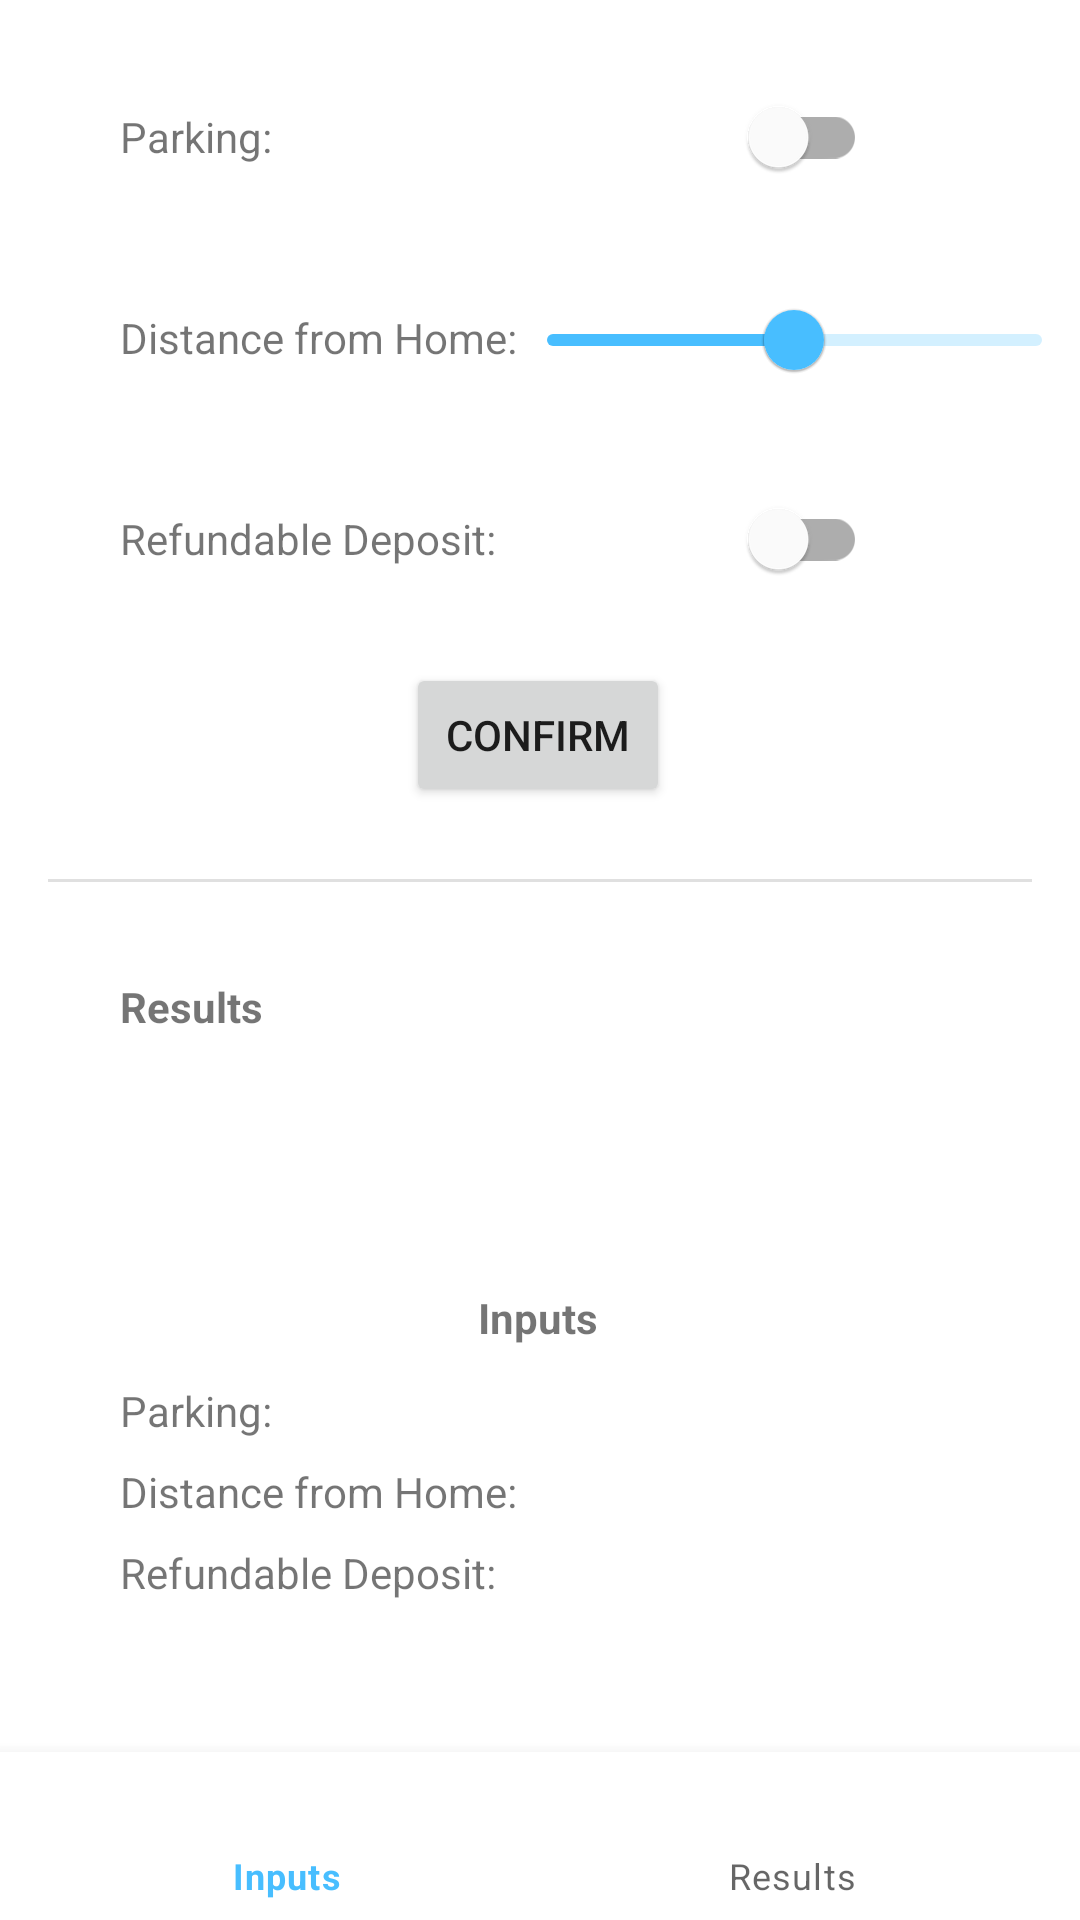

This screen was rendered from an Android layout file. Write that file and the resources it references.
<!-- AndroidManifest.xml: application theme Theme.RestaurantReservationApp -->
<!-- res/layout/activity_prototype_tester.xml -->
<?xml version="1.0" encoding="utf-8"?>
<androidx.constraintlayout.widget.ConstraintLayout xmlns:android="http://schemas.android.com/apk/res/android"
    xmlns:app="http://schemas.android.com/apk/res-auto"
    xmlns:tools="http://schemas.android.com/tools"
    android:id="@+id/a_container"
    android:layout_width="match_parent"
    android:layout_height="match_parent"
    tools:context=".PrototypeTester">

    <Button
        android:id="@+id/button1"
        android:layout_width="wrap_content"
        android:layout_height="wrap_content"
        android:layout_marginTop="32dp"
        android:text="@string/confirm"
        app:layout_constraintHorizontal_bias="0.498"
        app:layout_constraintLeft_toLeftOf="parent"
        app:layout_constraintRight_toRightOf="parent"
        app:layout_constraintTop_toBottomOf="@+id/depositLabel" />

    <com.google.android.material.divider.MaterialDivider
        android:id="@+id/resultsDivider"
        android:layout_width="wrap_content"
        android:layout_height="wrap_content"
        android:layout_marginTop="24dp"
        app:dividerInsetEnd="16dp"
        app:dividerInsetStart="16dp"
        app:layout_constraintEnd_toEndOf="parent"
        app:layout_constraintHorizontal_bias="0.0"
        app:layout_constraintStart_toStartOf="parent"
        app:layout_constraintTop_toBottomOf="@+id/button1" />

    <com.google.android.material.switchmaterial.SwitchMaterial
        android:id="@+id/parkingSwitch"
        android:layout_width="wrap_content"
        android:layout_height="wrap_content"
        android:checked="false"
        android:text=""
        app:layout_constraintBottom_toBottomOf="@+id/parkingLabel"
        app:layout_constraintEnd_toEndOf="@+id/distanceSlider"
        app:layout_constraintStart_toStartOf="@+id/distanceSlider"
        app:layout_constraintTop_toTopOf="@+id/parkingLabel"
        tools:layout_editor_absoluteX="251dp"
        tools:layout_editor_absoluteY="310dp" />

    <com.google.android.material.slider.Slider
        android:id="@+id/distanceSlider"
        android:layout_width="193dp"
        android:layout_height="48dp"
        android:value="50.0"
        android:valueFrom="0.0"
        android:valueTo="100.0"
        app:layout_constraintBottom_toBottomOf="@+id/distanceLabel"
        app:layout_constraintHorizontal_bias="0.75"
        app:layout_constraintLeft_toRightOf="@+id/distanceLabel"
        app:layout_constraintRight_toRightOf="parent"
        app:layout_constraintTop_toTopOf="@+id/distanceLabel"
        app:layout_constraintVertical_bias="0.482" />

    <com.google.android.material.switchmaterial.SwitchMaterial
        android:id="@+id/depositSwitch"
        android:layout_width="wrap_content"
        android:layout_height="wrap_content"
        android:checked="false"
        android:text=""
        app:layout_constraintBottom_toBottomOf="@+id/depositLabel"
        app:layout_constraintEnd_toEndOf="@+id/distanceSlider"
        app:layout_constraintStart_toStartOf="@+id/distanceSlider"
        app:layout_constraintTop_toTopOf="@+id/depositLabel"
        tools:layout_editor_absoluteX="251dp"
        tools:layout_editor_absoluteY="310dp" />

    <TextView
        android:id="@+id/distanceLabel"
        android:layout_width="wrap_content"
        android:layout_height="wrap_content"
        android:layout_marginStart="40dp"
        android:layout_marginTop="48dp"
        android:text="@string/distance_from_home"
        app:layout_constraintRight_toRightOf="parent"
        app:layout_constraintStart_toStartOf="parent"
        app:layout_constraintTop_toBottomOf="@+id/parkingLabel" />

    <TextView
        android:id="@+id/depositLabel"
        android:layout_width="wrap_content"
        android:layout_height="wrap_content"
        android:layout_marginStart="40dp"
        android:layout_marginTop="48dp"
        android:text="@string/refundable_deposit"
        app:layout_constraintRight_toRightOf="parent"
        app:layout_constraintStart_toStartOf="parent"
        app:layout_constraintTop_toBottomOf="@+id/distanceLabel" />

    <TextView
        android:id="@+id/parkingLabel"
        android:layout_width="wrap_content"
        android:layout_height="wrap_content"
        android:layout_marginTop="36dp"
        android:text="@string/parking"
        app:layout_constraintStart_toStartOf="@+id/distanceLabel"
        app:layout_constraintTop_toTopOf="parent" />

    <com.google.android.material.bottomnavigation.BottomNavigationView
        android:id="@+id/bottom_navigation"
        android:layout_width="match_parent"
        android:layout_height="wrap_content"
        app:layout_constraintBottom_toBottomOf="parent"
        app:layout_constraintEnd_toEndOf="parent"
        app:layout_constraintStart_toStartOf="parent"
        app:menu="@menu/bottom_navigation_menu" />

    <TextView
        android:id="@+id/prediction"
        android:layout_width="wrap_content"
        android:layout_height="wrap_content"
        android:layout_marginStart="40dp"
        android:layout_marginTop="12dp"
        android:textSize="18sp"
        app:layout_constraintStart_toStartOf="parent"
        app:layout_constraintTop_toBottomOf="@+id/resultsLabel" />

    <TextView
        android:id="@+id/probability"
        android:layout_width="wrap_content"
        android:layout_height="wrap_content"
        android:layout_marginStart="40dp"
        android:layout_marginTop="8dp"
        android:textSize="18sp"
        app:layout_constraintStart_toStartOf="parent"
        app:layout_constraintTop_toBottomOf="@+id/prediction" />

    <TextView
        android:id="@+id/parkingInput"
        android:layout_width="wrap_content"
        android:layout_height="wrap_content"
        android:textSize="14sp"
        app:layout_constraintBottom_toBottomOf="@+id/parkingInputLabel"
        app:layout_constraintEnd_toEndOf="@+id/distanceInput"
        app:layout_constraintStart_toStartOf="@+id/distanceInput"
        app:layout_constraintTop_toTopOf="@+id/parkingInputLabel" />

    <TextView
        android:id="@+id/depositInput"
        android:layout_width="wrap_content"
        android:layout_height="wrap_content"
        android:textSize="14sp"
        app:layout_constraintBottom_toBottomOf="@+id/depositInputLabel"
        app:layout_constraintEnd_toEndOf="@+id/distanceInput"
        app:layout_constraintLeft_toRightOf="@+id/depositInputLabel"
        app:layout_constraintRight_toRightOf="parent"
        app:layout_constraintStart_toStartOf="@+id/distanceInput"
        app:layout_constraintTop_toTopOf="@+id/depositInputLabel"
        app:layout_constraintVertical_bias="0.0" />

    <TextView
        android:id="@+id/distanceInput"
        android:layout_width="wrap_content"
        android:layout_height="wrap_content"
        android:textSize="14sp"
        app:layout_constraintBottom_toBottomOf="@+id/distanceInputLabel"
        app:layout_constraintLeft_toRightOf="@+id/distanceInputLabel"
        app:layout_constraintRight_toRightOf="parent"
        app:layout_constraintTop_toTopOf="@+id/distanceInputLabel"
        app:layout_constraintVertical_bias="0.0" />

    <TextView
        android:id="@+id/resultsLabel"
        android:layout_width="wrap_content"
        android:layout_height="wrap_content"
        android:layout_marginStart="40dp"
        android:layout_marginTop="32dp"
        android:text="@string/results"
        android:textStyle="bold"
        app:layout_constraintStart_toStartOf="parent"
        app:layout_constraintTop_toBottomOf="@+id/resultsDivider" />

    <TextView
        android:id="@+id/inputsLabel"
        android:layout_width="wrap_content"
        android:layout_height="wrap_content"
        android:layout_marginTop="16dp"
        android:text="@string/inputs"
        android:textStyle="bold"
        app:layout_constraintHorizontal_bias="0.498"
        app:layout_constraintLeft_toLeftOf="parent"
        app:layout_constraintRight_toRightOf="parent"
        app:layout_constraintTop_toBottomOf="@+id/probability" />

    <TextView
        android:id="@+id/parkingInputLabel"
        android:layout_width="wrap_content"
        android:layout_height="wrap_content"
        android:layout_marginStart="40dp"
        android:layout_marginTop="12dp"
        android:text="@string/parking"
        app:layout_constraintStart_toStartOf="parent"
        app:layout_constraintTop_toBottomOf="@+id/inputsLabel" />

    <TextView
        android:id="@+id/distanceInputLabel"
        android:layout_width="wrap_content"
        android:layout_height="wrap_content"
        android:layout_marginStart="40dp"
        android:layout_marginTop="8dp"
        android:text="@string/distance_from_home"
        app:layout_constraintStart_toStartOf="parent"
        app:layout_constraintTop_toBottomOf="@+id/parkingInputLabel" />

    <TextView
        android:id="@+id/depositInputLabel"
        android:layout_width="wrap_content"
        android:layout_height="wrap_content"
        android:layout_marginStart="40dp"
        android:layout_marginTop="8dp"
        android:text="@string/refundable_deposit"
        app:layout_constraintStart_toStartOf="parent"
        app:layout_constraintTop_toBottomOf="@+id/distanceInputLabel" />

    <androidx.constraintlayout.widget.Group
        android:id="@+id/resultsView"
        android:layout_width="wrap_content"
        android:layout_height="wrap_content"
        app:constraint_referenced_ids="resultsLabel, prediction, probability, inputsLabel, parkingInputLabel, distanceInputLabel, depositInputLabel, parkingInput, distanceInput, depositInput"
        app:layout_constraintBottom_toTopOf="@+id/bottom_navigation"
        app:layout_constraintLeft_toLeftOf="parent"
        app:layout_constraintRight_toRightOf="parent"
        app:layout_constraintTop_toBottomOf="@+id/resultsDivider" />

    
    
    
    
    
    
    

    
    
    
    
    

    
    
    
    
    

    

</androidx.constraintlayout.widget.ConstraintLayout>
<!-- resources referenced by this layout -->
<resources>
  <string name="confirm">Confirm</string>
  <string name="distance_from_home">Distance from Home:</string>
  <string name="inputs">Inputs</string>
  <string name="parking">Parking:</string>
  <string name="refundable_deposit">Refundable Deposit:</string>
  <string name="results">Results</string>
  <style name="Theme.RestaurantReservationApp" parent="Theme.MaterialComponents.DayNight.DarkActionBar">
  
          
          <item name="colorPrimary">@color/color_primary_A</item>
          <item name="colorPrimaryVariant">@color/color_primary_B</item>
          <item name="colorOnPrimary">@color/color_primary_C</item>
  
          
          <item name="colorSecondary">@color/color_secondary_A</item>
          <item name="colorSecondaryVariant">@color/color_secondary_B</item>
          <item name="colorOnSecondary">@color/black</item>
  
          
          <item name="android:statusBarColor" tools:targetApi="l">?attr/colorPrimaryVariant</item>
  
          
          <item name="android:windowActivityTransitions">true</item>
  
      </style>
  <color name="color_primary_A">#48BEFF</color>
  <color name="color_primary_B">#166088</color>
  <color name="color_primary_C">#F7FFF7</color>
  <color name="color_secondary_A">#FF9F1C</color>
  <color name="color_secondary_B">#DBE9EE</color>
  <!-- not gathered from this repository: default colours our renderer supplied (Android Studio template values) -->
  <color name="black">#FF000000</color>
</resources>
